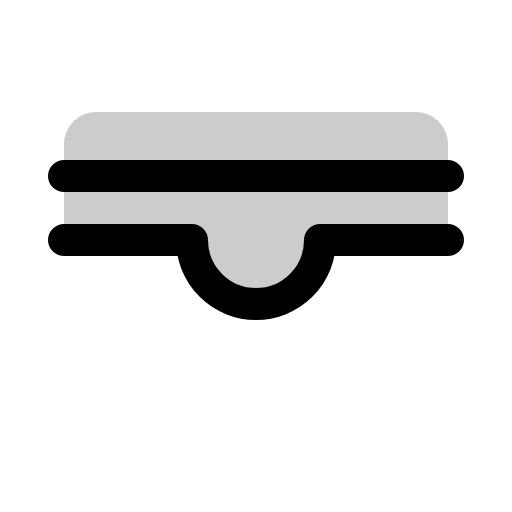
t = 0.00 s
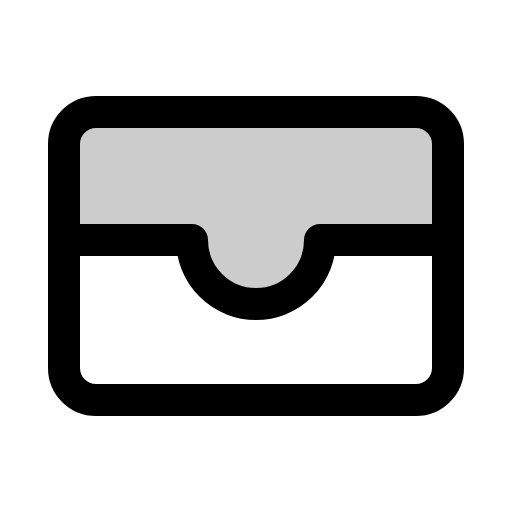
t = 0.60 s
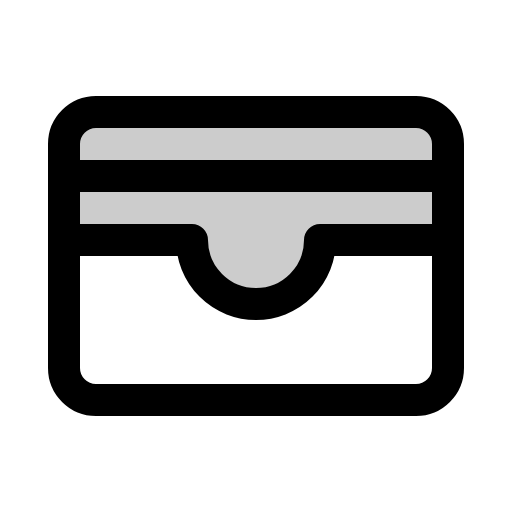
t = 0.98 s
t = 1.35 s: frame unchanged from t = 0.98 s, image omitted
t = 1.73 s: frame unchanged from t = 0.98 s, image omitted

The animated SVG that drew these frames (rendered in a browser with its animation timeline set to each time). Animation: 1 CSS @keyframes rule; one cycle of 2.10 s, repeats indefinitely.

<svg xmlns="http://www.w3.org/2000/svg" viewBox="0 0 256 256">
  <style>
    .draw-line {
      stroke-dasharray: 2000;
      stroke-dashoffset: 0;
    }
    svg:hover .draw-line {
      animation: phosphor-draw-in 1.5s ease-in-out infinite;
    }
    @keyframes phosphor-draw-in {
      0%   { stroke-dashoffset: 2000; }
      100% { stroke-dashoffset: 0; }
    }
  </style><rect width="256" height="256" fill="none"/><path d="M128,152a32,32,0,0,0,32-32h64V72a16,16,0,0,0-16-16H48A16,16,0,0,0,32,72v48H96A32,32,0,0,0,128,152Z" opacity="0.2"/><rect x="32" y="56" width="192" height="144" rx="16" fill="none" stroke="currentColor" stroke-linecap="round" stroke-linejoin="round" stroke-width="16" class="draw-line" pathLength="1" style="animation-delay: 0s"/><path d="M32,120H96a32,32,0,0,0,64,0h64" fill="none" stroke="currentColor" stroke-linecap="round" stroke-linejoin="round" stroke-width="16" class="draw-line" pathLength="1" style="animation-delay: 0.3s"/><line x1="32" y1="88" x2="224" y2="88" fill="none" stroke="currentColor" stroke-linecap="round" stroke-linejoin="round" stroke-width="16" class="draw-line" pathLength="1" style="animation-delay: 0.6s"/></svg>
